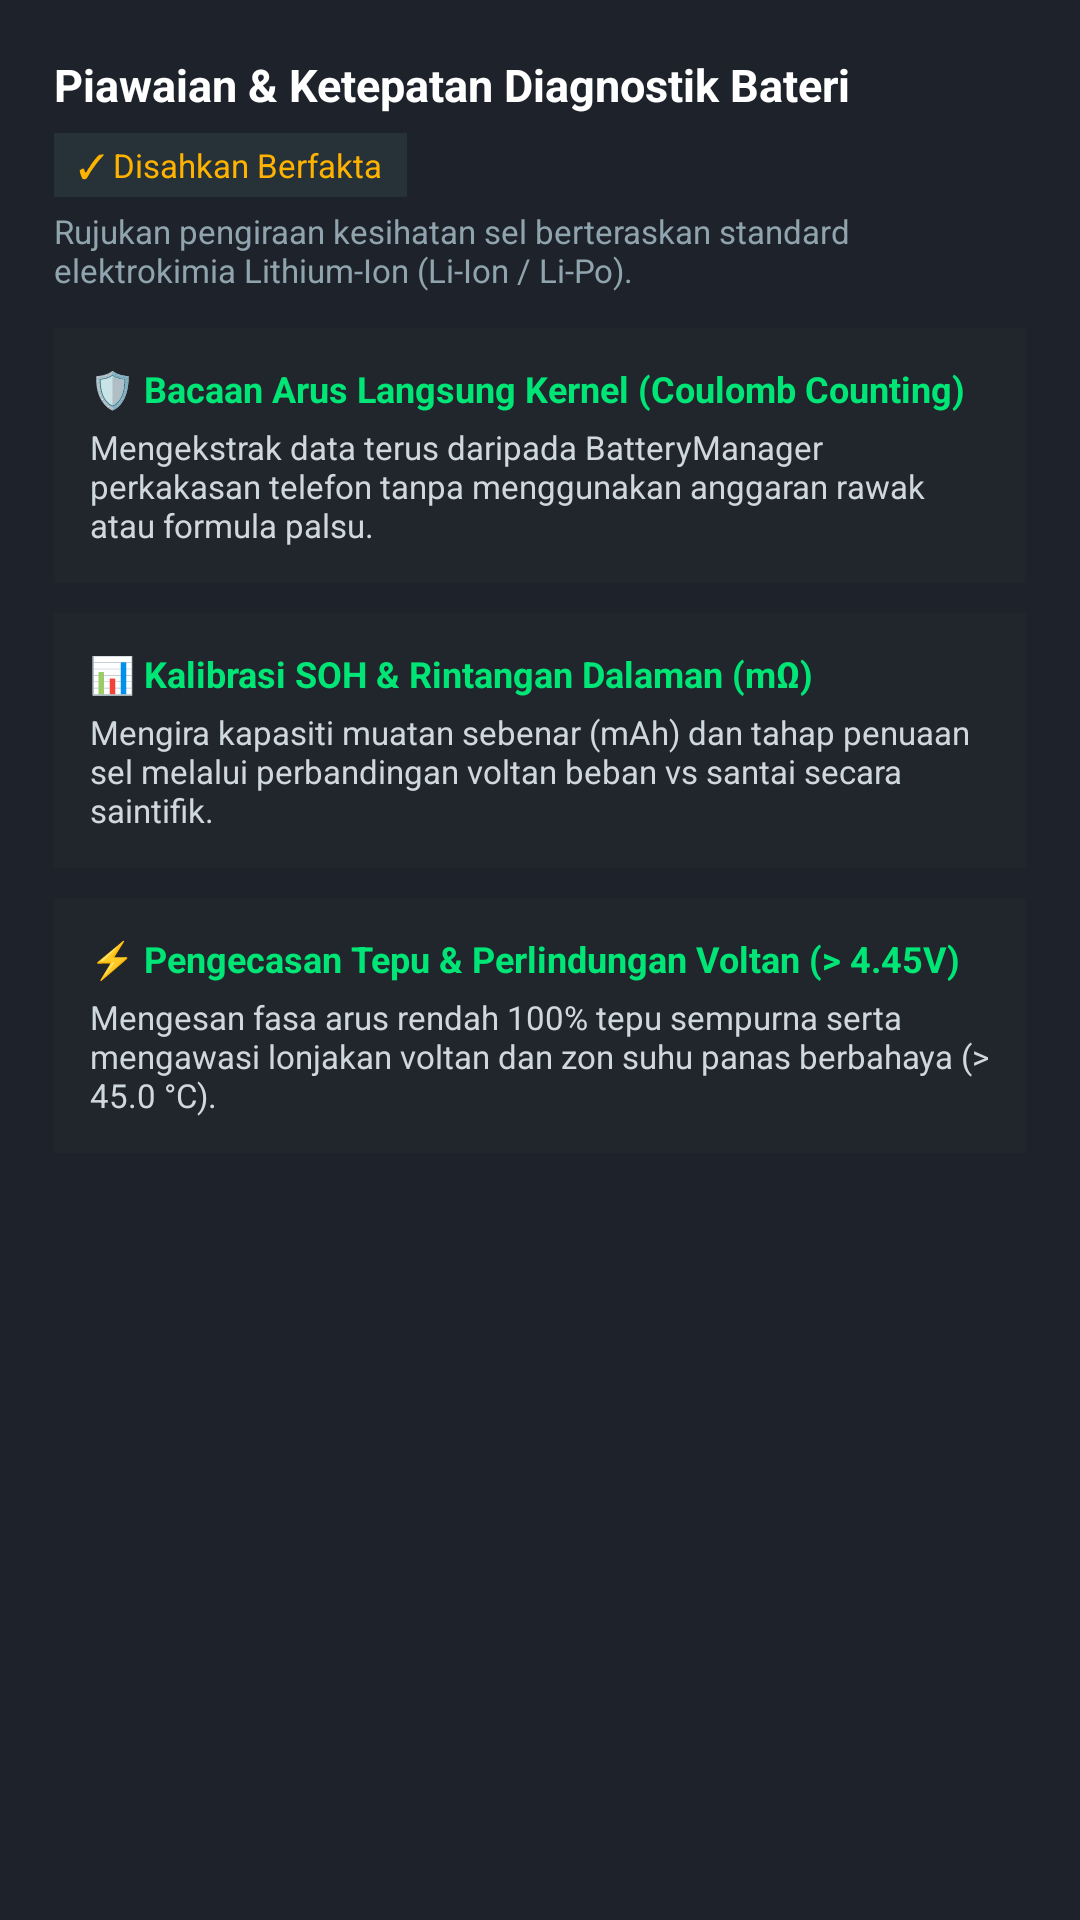

Layout XML and referenced resources for this Android screen:
<!-- AndroidManifest.xml: application theme Theme.CasWatt -->
<!-- res/layout/layout_credits_standards.xml -->
<?xml version="1.0" encoding="utf-8"?>
<LinearLayout xmlns:android="http://schemas.android.com/apk/res/android"
    android:layout_width="match_parent"
    android:layout_height="wrap_content"
    android:layout_marginTop="14dp"
    android:background="#1E222B"
    android:orientation="vertical"
    android:padding="18dp">

    <TextView
        android:layout_width="wrap_content"
        android:layout_height="wrap_content"
        android:text="Piawaian &amp; Ketepatan Diagnostik Bateri"
        android:textColor="#FFFFFF"
        android:textSize="15sp"
        android:textStyle="bold" />

    <TextView
        android:layout_width="wrap_content"
        android:layout_height="wrap_content"
        android:layout_marginTop="6dp"
        android:background="#263238"
        android:paddingStart="8dp"
        android:paddingTop="3dp"
        android:paddingEnd="8dp"
        android:paddingBottom="3dp"
        android:text="✓ Disahkan Berfakta"
        android:textColor="#FFB300"
        android:textSize="11sp" />

    <TextView
        android:layout_width="wrap_content"
        android:layout_height="wrap_content"
        android:layout_marginTop="4dp"
        android:text="Rujukan pengiraan kesihatan sel berteraskan standard elektrokimia Lithium-Ion (Li-Ion / Li-Po)."
        android:textColor="#90A4AE"
        android:textSize="11sp" />

    
    <LinearLayout
        android:layout_width="match_parent"
        android:layout_height="wrap_content"
        android:layout_marginTop="12dp"
        android:background="#21262D"
        android:orientation="vertical"
        android:padding="12dp">

        <TextView
            android:layout_width="wrap_content"
            android:layout_height="wrap_content"
            android:text="🛡️ Bacaan Arus Langsung Kernel (Coulomb Counting)"
            android:textColor="#00E676"
            android:textSize="12sp"
            android:textStyle="bold" />

        <TextView
            android:layout_width="wrap_content"
            android:layout_height="wrap_content"
            android:layout_marginTop="4dp"
            android:text="Mengekstrak data terus daripada BatteryManager perkakasan telefon tanpa menggunakan anggaran rawak atau formula palsu."
            android:textColor="#CFD8DC"
            android:textSize="11sp" />
    </LinearLayout>

    
    <LinearLayout
        android:layout_width="match_parent"
        android:layout_height="wrap_content"
        android:layout_marginTop="10dp"
        android:background="#21262D"
        android:orientation="vertical"
        android:padding="12dp">

        <TextView
            android:layout_width="wrap_content"
            android:layout_height="wrap_content"
            android:text="📊 Kalibrasi SOH &amp; Rintangan Dalaman (mΩ)"
            android:textColor="#00E676"
            android:textSize="12sp"
            android:textStyle="bold" />

        <TextView
            android:layout_width="wrap_content"
            android:layout_height="wrap_content"
            android:layout_marginTop="4dp"
            android:text="Mengira kapasiti muatan sebenar (mAh) dan tahap penuaan sel melalui perbandingan voltan beban vs santai secara saintifik."
            android:textColor="#CFD8DC"
            android:textSize="11sp" />
    </LinearLayout>

    
    <LinearLayout
        android:layout_width="match_parent"
        android:layout_height="wrap_content"
        android:layout_marginTop="10dp"
        android:background="#21262D"
        android:orientation="vertical"
        android:padding="12dp">

        <TextView
            android:layout_width="wrap_content"
            android:layout_height="wrap_content"
            android:text="⚡ Pengecasan Tepu &amp; Perlindungan Voltan (> 4.45V)"
            android:textColor="#00E676"
            android:textSize="12sp"
            android:textStyle="bold" />

        <TextView
            android:layout_width="wrap_content"
            android:layout_height="wrap_content"
            android:layout_marginTop="4dp"
            android:text="Mengesan fasa arus rendah 100% tepu sempurna serta mengawasi lonjakan voltan dan zon suhu panas berbahaya (> 45.0 °C)."
            android:textColor="#CFD8DC"
            android:textSize="11sp" />
    </LinearLayout>

</LinearLayout>
<!-- resources referenced by this layout -->
<resources>
  <style name="Theme.CasWatt" parent="Theme.MaterialComponents.DayNight.NoActionBar">
          <item name="colorPrimary">#00E676</item>
          <item name="android:statusBarColor">#121318</item>
          <item name="android:navigationBarColor">#161820</item>
      </style>
</resources>
